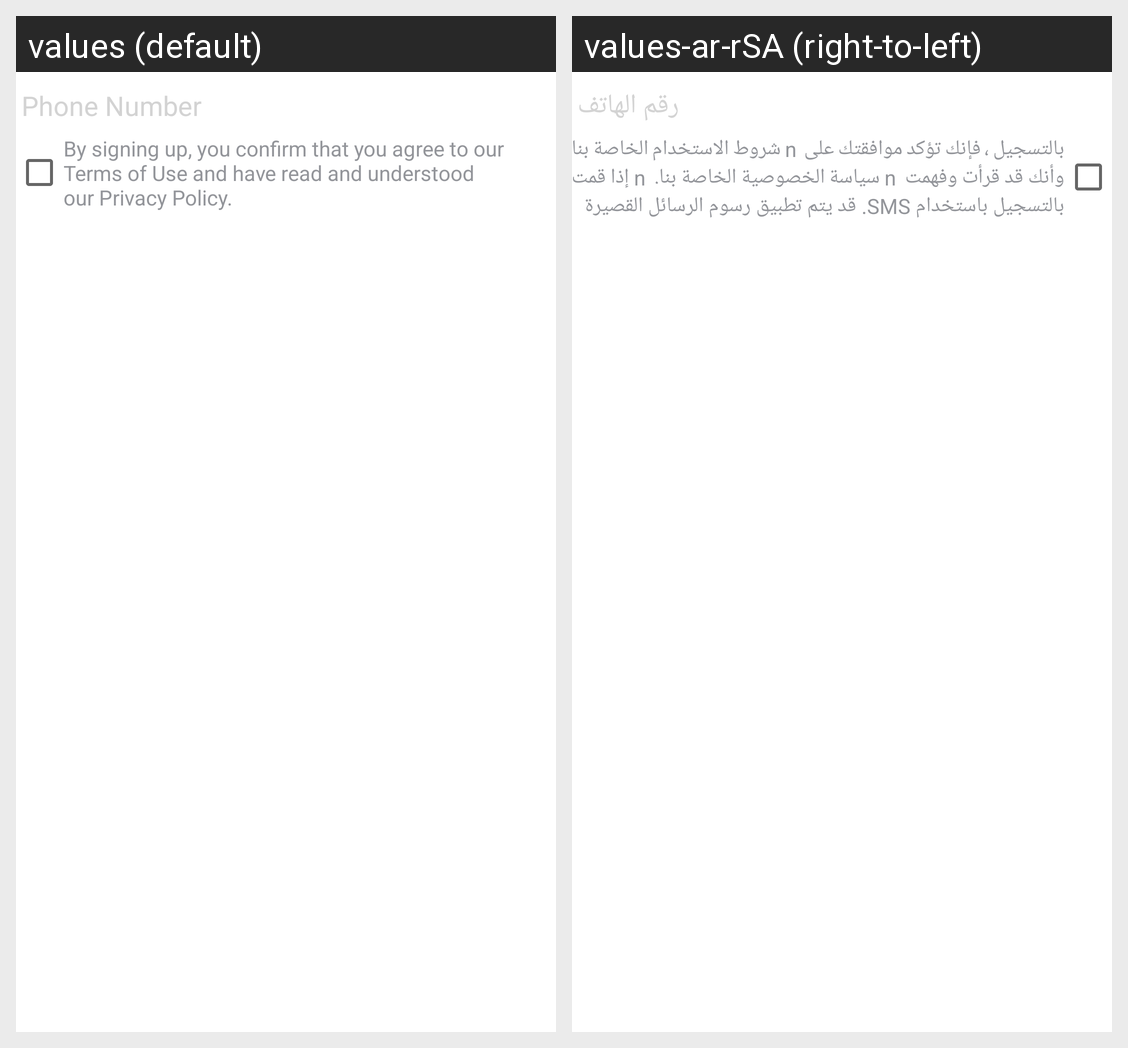

The Android screen above is rendered under two locales of the same app. Produce the string resources it draws, with the default and per-locale values.
Android screen res/layout/fragment_add_phone.xml rendered under 2 locales, left to right: values (default), values-ar-rSA (right-to-left). Device: Nexus 5 (rendered at 1080×1920; each locale shown at half size, 540×960, under a caption strip naming it); theme AppTheme.
Strings drawn on this screen, with the default value and each locale's value (text and hints the layout hard-codes, and strings that could not be matched under every locale, appear in the picture but are not listed):

phone_number
  values: Phone Number
  values-ar-rSA: رقم الهاتف

by_signing_up_you_confirm_that_you_agree_to_our_terms_of_nuse_and_have_read_and_understood_our_privacy_policy_nif_you_signup_with_sms_sms_fee_may_apply
  values: By signing up, you confirm that you agree to our 
      Terms of Use and have read and understood 
      our Privacy Policy.
  values-ar-rSA: بالتسجيل ، فإنك تؤكد موافقتك على  n شروط الاستخدام الخاصة بنا وأنك قد قرأت وفهمت  n سياسة الخصوصية الخاصة بنا.  n إذا قمت بالتسجيل باستخدام SMS. قد يتم تطبيق رسوم الرسائل القصيرة
